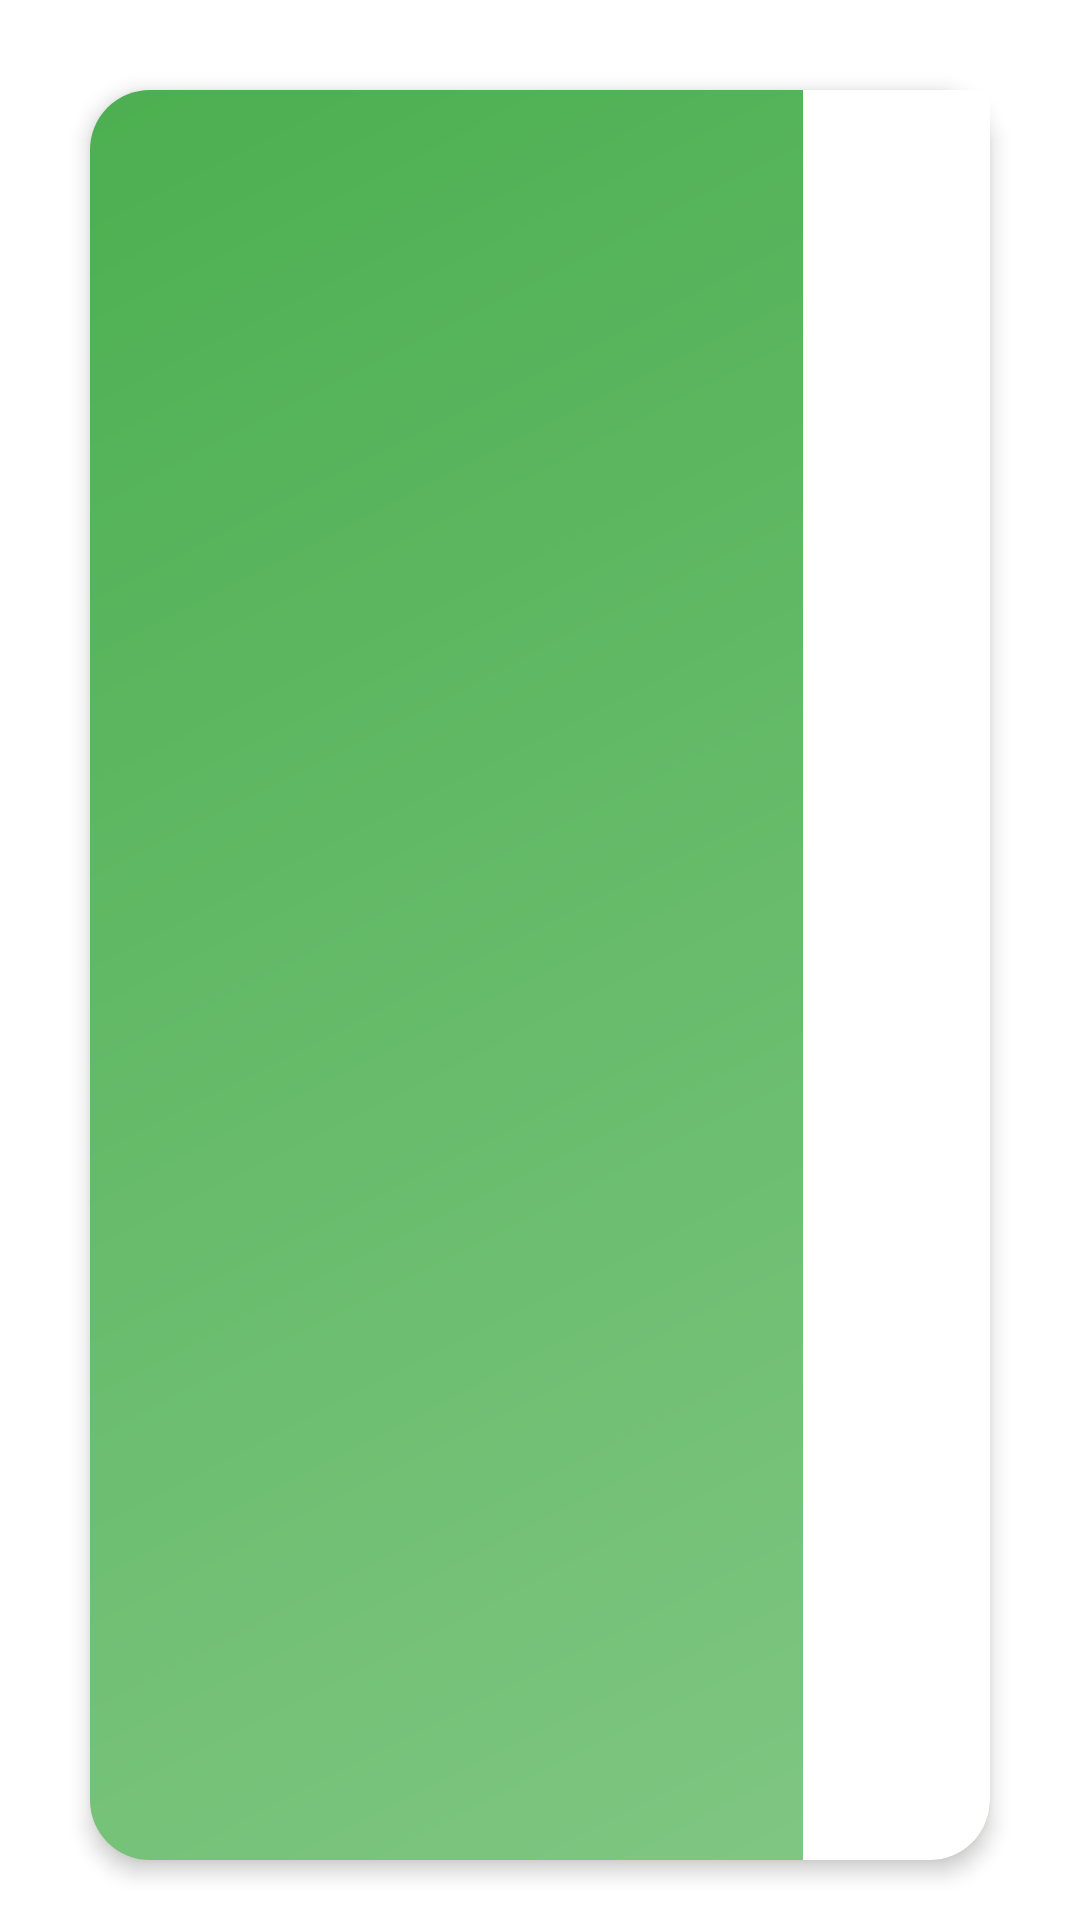

Layout XML and referenced resources for this Android screen:
<!-- AndroidManifest.xml: application theme Theme.BestScore -->
<!-- res/layout/activity_game_count_item.xml -->
<?xml version="1.0" encoding="utf-8"?>
<androidx.constraintlayout.widget.ConstraintLayout xmlns:android="http://schemas.android.com/apk/res/android"
    android:layout_width="match_parent"
    android:layout_height="wrap_content"
    xmlns:app="http://schemas.android.com/apk/res-auto"
    android:paddingTop="10dp"
    android:paddingBottom="10dp">


    <androidx.constraintlayout.widget.ConstraintLayout
        android:id="@+id/count_item"
        android:layout_width="match_parent"
        android:layout_height="match_parent"
        android:layout_marginStart="30dp"
        android:layout_marginTop="20dp"
        android:layout_marginEnd="30dp"
        android:layout_marginBottom="10dp"
        android:background="@drawable/list_background_rounded"
        app:layout_constraintBottom_toBottomOf="parent"
        app:layout_constraintEnd_toEndOf="parent"
        app:layout_constraintStart_toStartOf="parent"
        app:layout_constraintTop_toBottomOf="@+id/constraintLayout3"
        android:elevation="4dp">


        <TextView
            android:id="@+id/tvArrow"
            android:layout_width="0dp"
            android:layout_height="match_parent"
            android:layout_marginStart="10dp"
            android:gravity="center"
            android:paddingTop="15dp"
            android:paddingBottom="15dp"
            android:textColor="@color/black"
            android:textSize="18dp"
            app:layout_constraintBottom_toBottomOf="parent"
            app:layout_constraintStart_toStartOf="parent"
            app:layout_constraintTop_toTopOf="parent" />


        <androidx.constraintlayout.widget.ConstraintLayout
            android:layout_width="0dp"
            android:layout_height="match_parent"
            android:layout_marginStart="10dp"
            android:background="@drawable/settings_background_gray_rounded"
            app:layout_constraintBottom_toBottomOf="parent"
            app:layout_constraintEnd_toEndOf="parent"
            app:layout_constraintStart_toEndOf="@id/tvArrow"
            app:layout_constraintTop_toTopOf="parent">

            <EditText
                android:id="@+id/zone1"
                android:layout_width="0dp"
                android:layout_height="match_parent"
                android:background="@drawable/settings_background_white_none"
                android:ems="2"
                android:gravity="center"
                android:inputType="numberSigned"
                android:maxLength="4"
                android:paddingTop="15dp"
                android:paddingBottom="15dp"
                android:textSize="18dp"
                app:layout_constraintBottom_toBottomOf="parent"
                app:layout_constraintEnd_toStartOf="@id/zone2"
                app:layout_constraintStart_toStartOf="parent"
                app:layout_constraintTop_toTopOf="parent" />

            <EditText
                android:id="@+id/zone2"
                android:layout_width="0dp"
                android:layout_height="match_parent"
                android:layout_marginStart="10dp"
                android:background="@drawable/settings_background_white_none"
                android:ems="2"
                android:gravity="center"
                android:inputType="numberSigned"
                android:maxLength="4"
                android:paddingTop="15dp"
                android:paddingBottom="15dp"
                android:text=""
                android:textSize="18dp"
                app:layout_constraintBottom_toBottomOf="parent"
                app:layout_constraintEnd_toStartOf="@id/zone3"
                app:layout_constraintStart_toEndOf="@id/zone1"
                app:layout_constraintTop_toTopOf="parent" />

            <EditText
                android:id="@+id/zone3"
                android:layout_width="0dp"
                android:layout_height="match_parent"
                android:layout_marginStart="10dp"
                android:background="@drawable/settings_background_white_none"
                android:ems="2"
                android:gravity="center"
                android:inputType="numberSigned"
                android:maxLength="4"
                android:paddingTop="15dp"
                android:paddingBottom="15dp"
                android:text=""
                android:textSize="18dp"
                app:layout_constraintBottom_toBottomOf="parent"
                app:layout_constraintEnd_toStartOf="@id/zone4"
                app:layout_constraintStart_toEndOf="@id/zone2"
                app:layout_constraintTop_toTopOf="parent" />

            <EditText
                android:id="@+id/zone4"
                android:layout_width="0dp"
                android:layout_height="match_parent"
                android:layout_marginStart="10dp"
                android:background="@drawable/settings_background_white_rounded_bottom_right"
                android:ems="2"
                android:gravity="center"
                android:inputType="numberSigned"
                android:maxLength="4"
                android:paddingTop="15dp"
                android:paddingBottom="15dp"
                android:text=""
                android:textSize="18dp"
                app:layout_constraintBottom_toBottomOf="parent"
                app:layout_constraintEnd_toEndOf="parent"
                app:layout_constraintStart_toEndOf="@id/zone3"
                app:layout_constraintTop_toTopOf="parent" />
        </androidx.constraintlayout.widget.ConstraintLayout>

    </androidx.constraintlayout.widget.ConstraintLayout>
</androidx.constraintlayout.widget.ConstraintLayout>
<!-- resources referenced by this layout -->
<resources>
  <color name="black">#FF000000</color>
  <!-- drawable list_background_rounded (drawable) -->
  <?xml version="1.0" encoding="UTF-8"?>
  <shape xmlns:android="http://schemas.android.com/apk/res/android">
      <gradient android:startColor="@color/second_color" android:endColor="@color/main_color" android:angle="315"/>
      <corners android:radius="20dp"/>
      <margin android:left="0dp" android:top="0dp" android:right="0dp" android:bottom="0dp" />
  </shape>
  <!-- drawable settings_background_gray_rounded (drawable) -->
  <?xml version="1.0" encoding="UTF-8"?>
  <shape xmlns:android="http://schemas.android.com/apk/res/android">
      <gradient
          android:angle="315"
          android:endColor="@color/gray"
          android:startColor="@color/gray" />
      <corners
          android:bottomLeftRadius="0dp"
          android:radius="20dp"
          android:topLeftRadius="0dp" />
      <margin
          android:bottom="0dp"
          android:left="0dp"
          android:right="0dp"
          android:top="0dp" />
  </shape>
  <!-- drawable settings_background_white_rounded_bottom_right (drawable) -->
  <?xml version="1.0" encoding="UTF-8"?>
  <shape xmlns:android="http://schemas.android.com/apk/res/android">
      <gradient
          android:angle="315"
          android:endColor="@color/white"
          android:startColor="@color/white" />
      <corners
          android:bottomLeftRadius="0dp"
          android:radius="20dp"
          android:topLeftRadius="0dp"
          android:topRightRadius="0dp"/>
      <margin
          android:bottom="0dp"
          android:left="0dp"
          android:right="0dp"
          android:top="0dp" />
  </shape>
  <style name="Theme.BestScore" parent="Theme.MaterialComponents.DayNight.DarkActionBar">
          
          <item name="colorPrimary">@color/purple_500</item>
          <item name="colorPrimaryVariant">@color/purple_700</item>
          <item name="colorOnPrimary">@color/white</item>
          
          <item name="colorSecondary">@color/teal_200</item>
          <item name="colorSecondaryVariant">@color/teal_700</item>
          <item name="colorOnSecondary">@color/black</item>
          
          <item name="android:statusBarColor" tools:targetApi="l">?attr/colorPrimaryVariant</item>
          
      </style>
  <color name="second_color">#4CAF50</color>
  <color name="main_color">#81C784</color>
  <color name="white">#FFFFFF</color>
  <color name="teal_200">#FF03DAC5</color>
  <color name="teal_700">#FF018786</color>
  <!-- not gathered from this repository: default colours our renderer supplied (Android Studio template values) -->
  <color name="purple_500">#FF6200EE</color>
  <color name="purple_700">#FF3700B3</color>
</resources>
